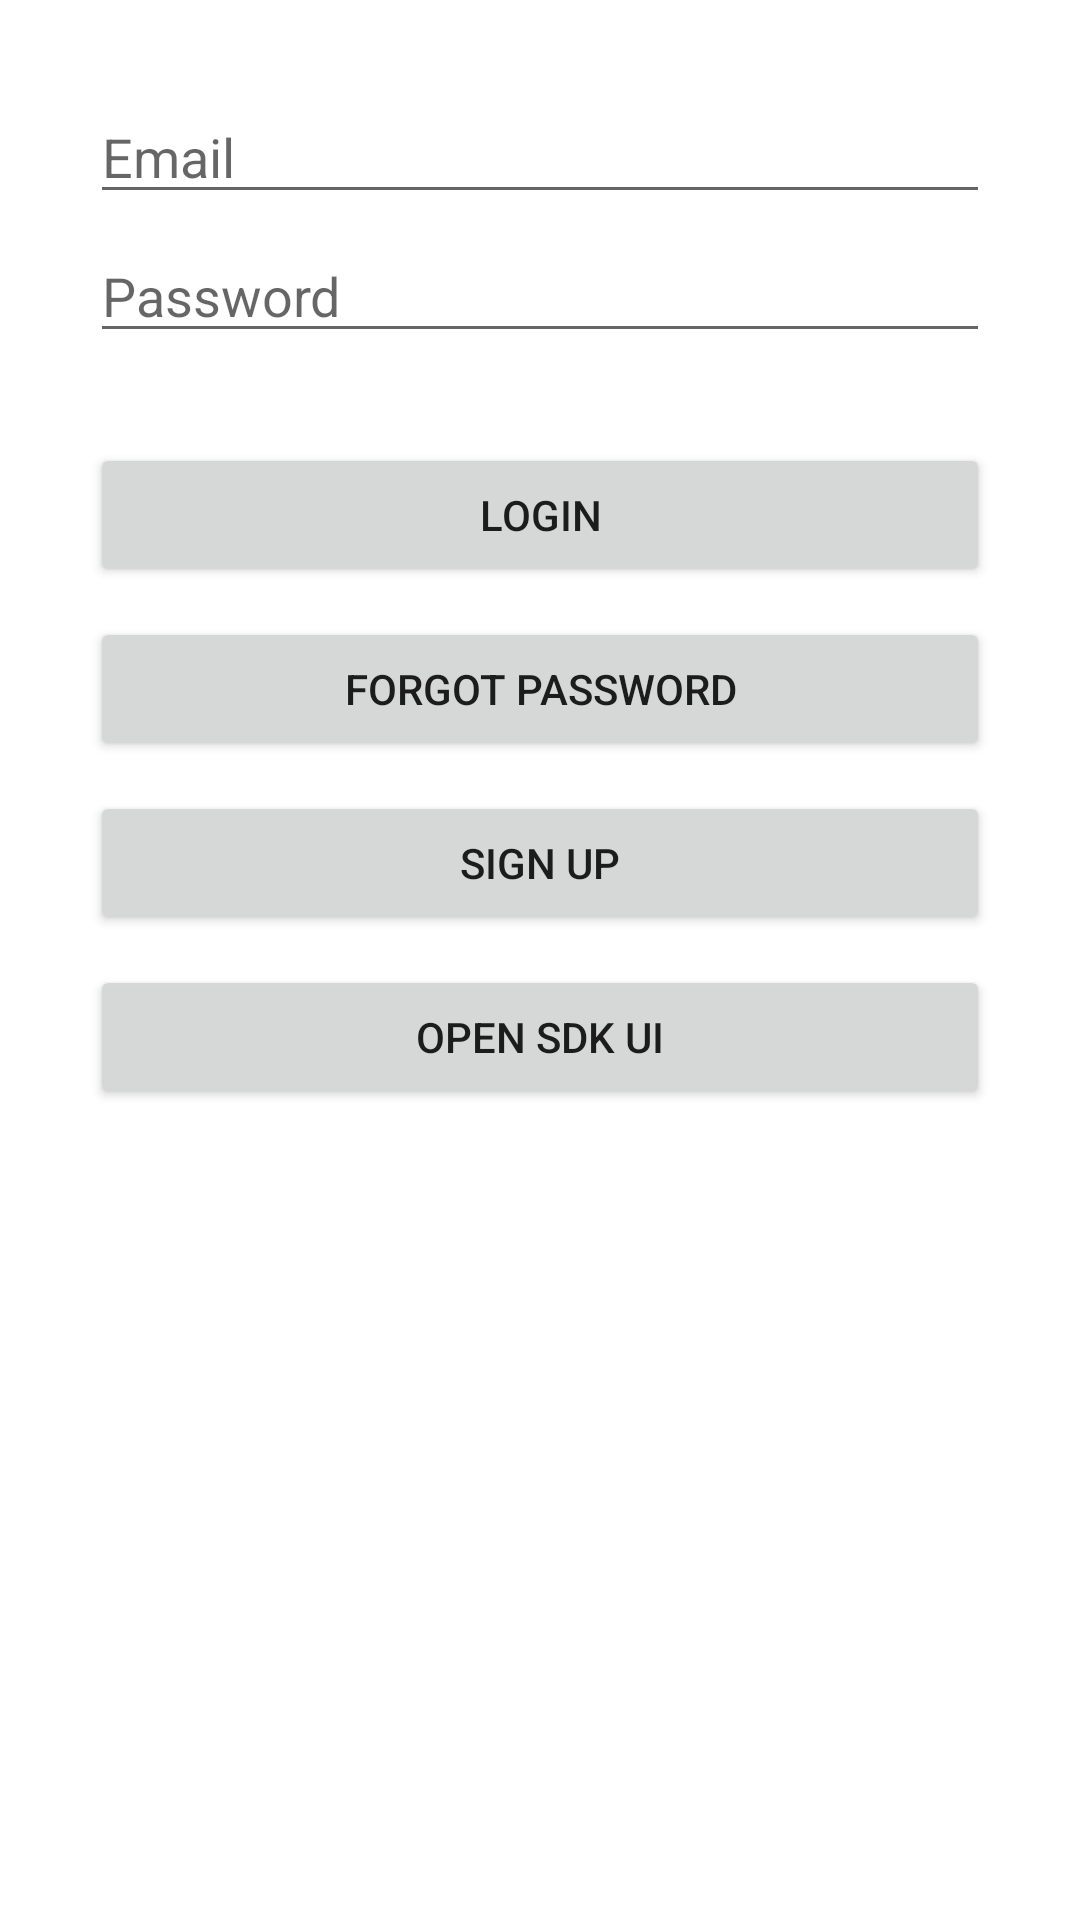

This screen was rendered from an Android layout file. Write that file and the resources it references.
<!-- AndroidManifest.xml: activity theme Theme.ExampleAndroid.NoActionBar -->
<!-- res/layout/fragment_login.xml -->
<?xml version="1.0" encoding="utf-8"?>
<FrameLayout
    xmlns:android="http://schemas.android.com/apk/res/android"
    xmlns:tools="http://schemas.android.com/tools"
    android:layout_width="match_parent"
    android:layout_height="match_parent"
    tools:context=".ui.fragment.MainFragment">

    <LinearLayout
        android:layout_width="match_parent"
        android:layout_height="wrap_content"
        android:layout_marginStart="30dp"
        android:layout_marginEnd="30dp"
        android:orientation="vertical">

        <EditText
            android:id="@+id/usernameField"
            android:layout_width="match_parent"
            android:layout_height="wrap_content"
            android:layout_marginTop="30dp"
            android:ems="10"
            android:hint="Email"
            android:inputType="textEmailAddress"
            tools:ignore="TouchTargetSizeCheck" />

        <EditText
            android:id="@+id/passwordField"
            android:layout_width="match_parent"
            android:layout_height="wrap_content"
            android:layout_marginTop="5dp"
            android:ems="10"
            android:hint="Password"
            android:inputType="textPassword"
            tools:ignore="TouchTargetSizeCheck" />

        <Button
            android:id="@+id/button_login"
            android:layout_width="match_parent"
            android:layout_height="wrap_content"
            android:layout_marginTop="30dp"
            android:text="Login" />

        <Button
            android:id="@+id/button_forgot_password"
            android:layout_width="match_parent"
            android:layout_height="wrap_content"
            android:layout_marginTop="10dp"
            android:text="Forgot password" />

        <Button
            android:id="@+id/button_sign_up"
            android:layout_width="match_parent"
            android:layout_height="wrap_content"
            android:layout_marginTop="10dp"
            android:text="Sign up" />

        <Button
            android:id="@+id/button_open_sdk_ui"
            android:layout_width="match_parent"
            android:layout_height="wrap_content"
            android:layout_marginTop="10dp"
            android:layout_marginBottom="30dp"
            android:text="Open SDK UI" />
    </LinearLayout>

    <androidx.coordinatorlayout.widget.CoordinatorLayout
        android:id="@+id/loadingView"
        android:visibility="gone"
        android:background="@color/black"
        android:alpha="0.7"
        android:layout_width="match_parent"
        android:layout_height="match_parent">
        <ProgressBar

            style="?android:attr/progressBarStyleLarge"
            android:layout_width="wrap_content"
            android:layout_height="wrap_content"
            android:layout_gravity="center"
            />
    </androidx.coordinatorlayout.widget.CoordinatorLayout>

</FrameLayout>
<!-- resources referenced by this layout -->
<resources>
  <style name="Theme.ExampleAndroid.NoActionBar">
          <item name="windowActionBar">false</item>
          <item name="windowNoTitle">true</item>
      </style>
  <!-- not gathered from this repository: default colours our renderer supplied (Android Studio template values) -->
  <color name="black">#FF000000</color>
</resources>
